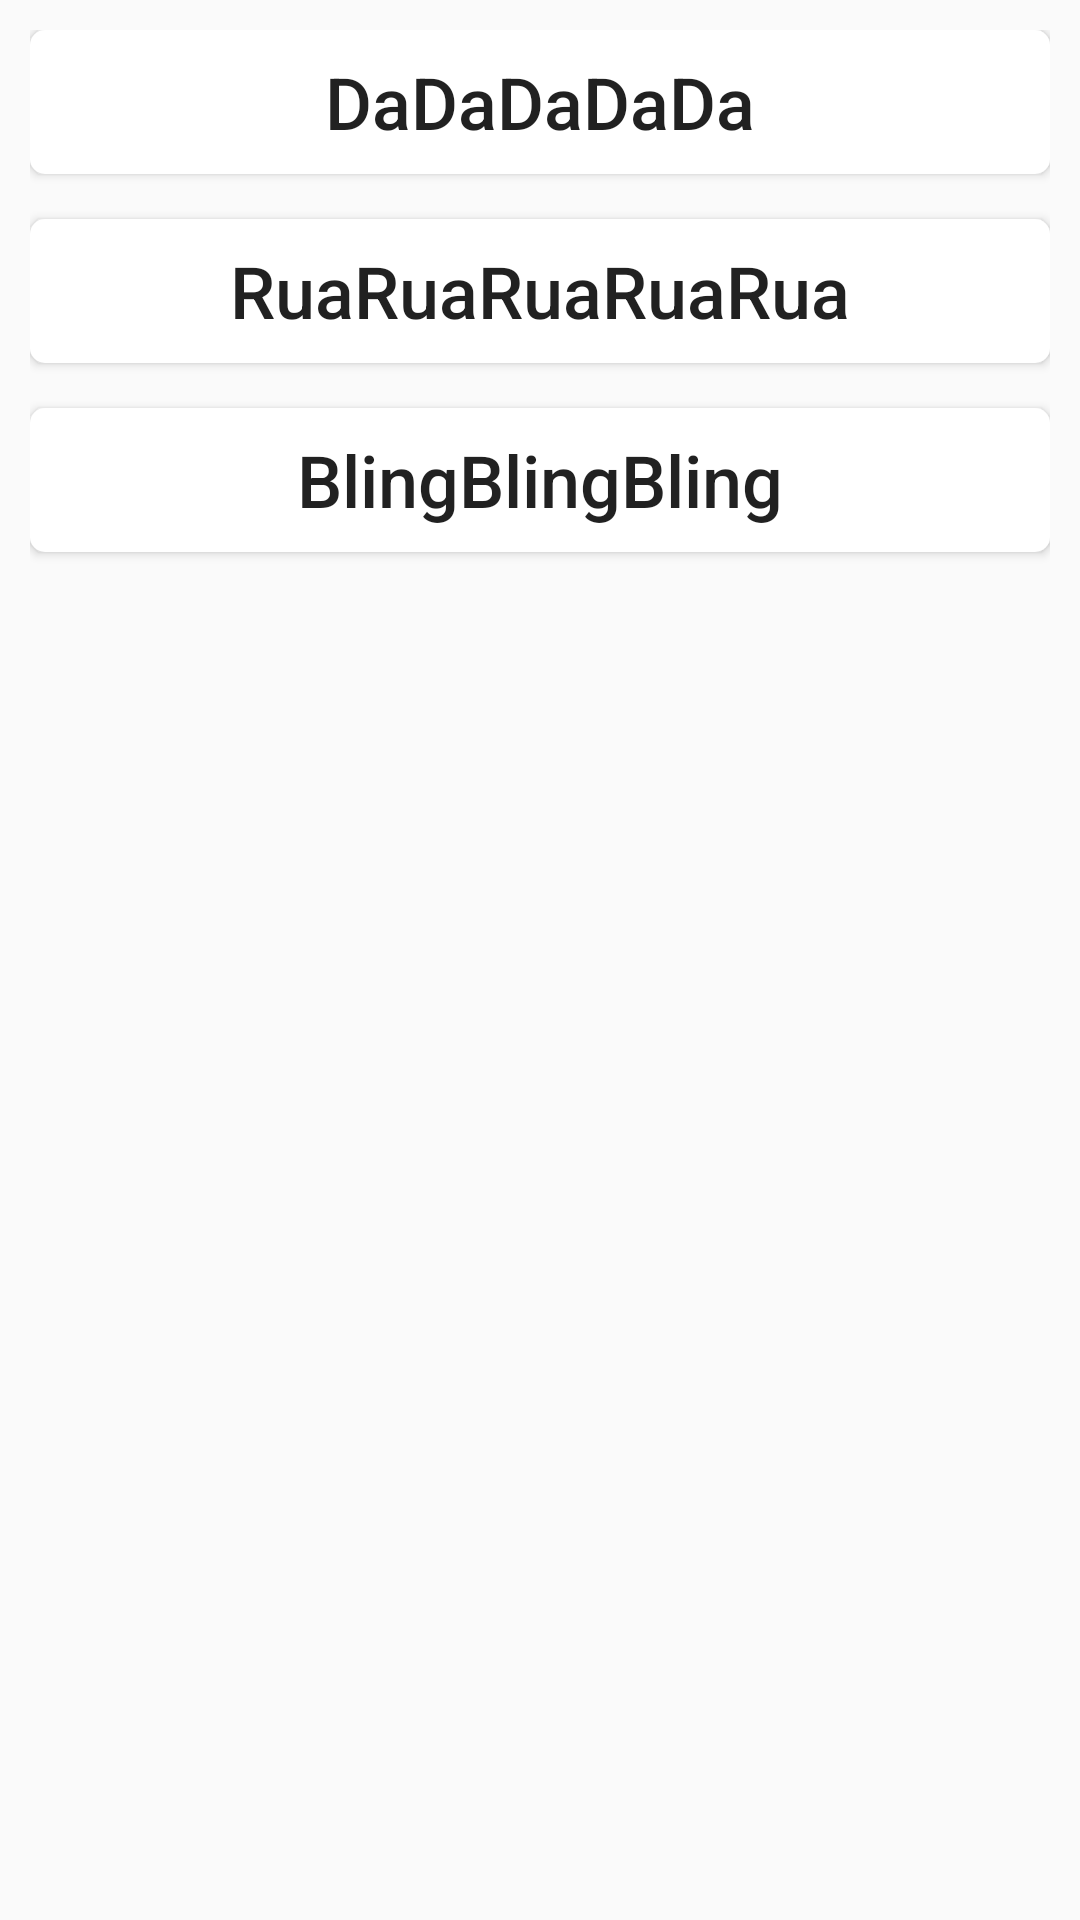

The Android layout XML behind this screen, and the referenced resources:
<!-- AndroidManifest.xml: application theme AppTheme -->
<!-- res/layout/layout_speak.xml -->
<?xml version="1.0" encoding="utf-8"?>
<LinearLayout xmlns:android="http://schemas.android.com/apk/res/android"
    android:orientation="vertical" android:layout_width="match_parent"
    android:layout_height="match_parent"
    android:padding="10dp">

    <Button
        android:id="@+id/speak1"
        android:layout_width="match_parent"
        android:layout_height="wrap_content"
        android:background="@drawable/bg_gridview"
        android:text="DaDaDaDaDa"
        android:textSize="24sp"
        android:textAllCaps="false"/>

    <Button
        android:id="@+id/speak2"
        android:layout_width="match_parent"
        android:layout_height="wrap_content"
        android:background="@drawable/bg_gridview"
        android:layout_marginTop="15dp"
        android:textSize="24sp"
        android:text="RuaRuaRuaRuaRua"
        android:textAllCaps="false"/>

    <Button
        android:id="@+id/speak3"
        android:layout_width="match_parent"
        android:layout_height="wrap_content"
        android:background="@drawable/bg_gridview"
        android:layout_marginTop="15dp"
        android:textSize="24sp"
        android:textAllCaps="false"
        android:text="BlingBlingBling"/>
</LinearLayout>
<!-- resources referenced by this layout -->
<resources>
  <!-- drawable bg_gridview (drawable) -->
  <?xml version="1.0" encoding="utf-8"?>
  <selector xmlns:android="http://schemas.android.com/apk/res/android"
      android:shape="rectangle">
      <item android:state_pressed="false">
          <shape>
              <solid android:color="#FFFFFF"/>
              <corners android:radius="5dp"/>
          </shape>
      </item>
      <item android:state_pressed="true">
          <shape>
              <solid android:color="#c2c2d6"/>
              <corners android:radius="10dp"/>
          </shape>
      </item>
  </selector>
  <style name="AppTheme" parent="Theme.AppCompat.Light.DarkActionBar">
          
          <item name="colorPrimary">@color/colorPrimary</item>
          <item name="colorPrimaryDark">@color/colorPrimaryDark</item>
          <item name="colorAccent">@color/colorAccent</item>
      </style>
  <!-- not gathered from this repository: default colours our renderer supplied (Android Studio template values) -->
  <color name="colorPrimary">#FF6200EE</color>
  <color name="colorPrimaryDark">#FF3700B3</color>
  <color name="colorAccent">#FF03DAC5</color>
</resources>
